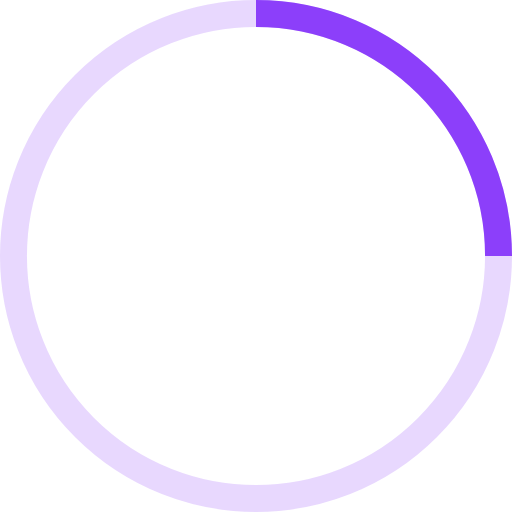
t = 0.00 s
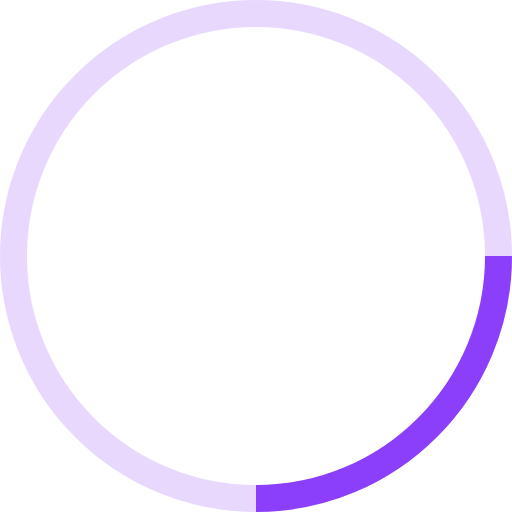
t = 0.25 s
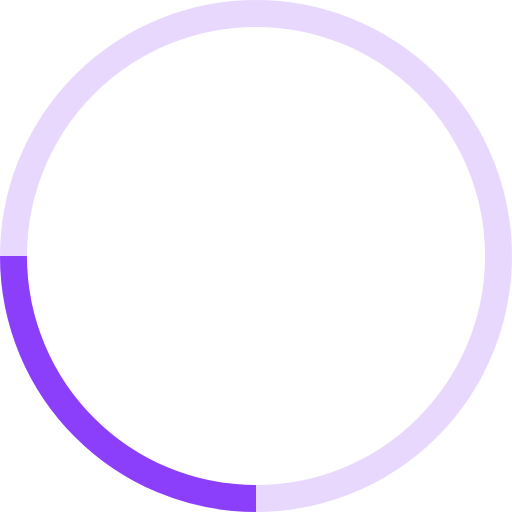
t = 0.50 s
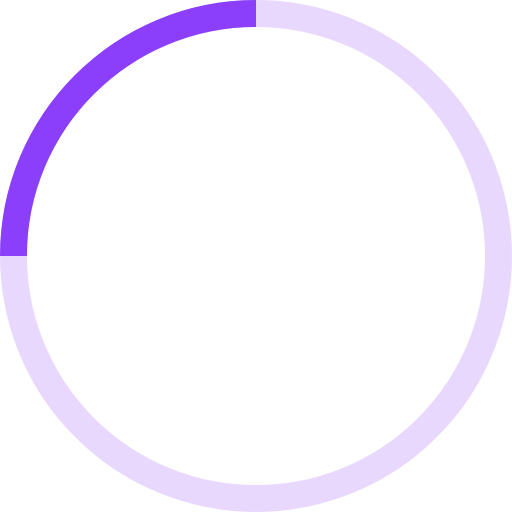
t = 0.75 s

The animated SVG that drew these frames (rendered in a browser with its animation timeline set to each time). Animation: 1 SMIL element (animateTransform=1); one cycle of 1.00 s, repeats indefinitely.

<!-- By Sam Herbert (@sherb), for everyone. More @ http://goo.gl/7AJzbL -->
<svg width="40" height="40" viewBox="0 0 38 38" xmlns="http://www.w3.org/2000/svg" stroke="#666">
    <g fill="none" fill-rule="evenodd">
        <g transform="translate(1 1)" stroke="#8c3ffa" stroke-width="2">
            <circle stroke-opacity=".2" cx="18" cy="18" r="18"/>
            <path d="M36 18c0-9.94-8.06-18-18-18">
                <animateTransform
                    attributeName="transform"
                    type="rotate"
                    from="0 18 18"
                    to="360 18 18"
                    dur="1s"
                    repeatCount="indefinite"/>
            </path>
        </g>
    </g>
</svg>
